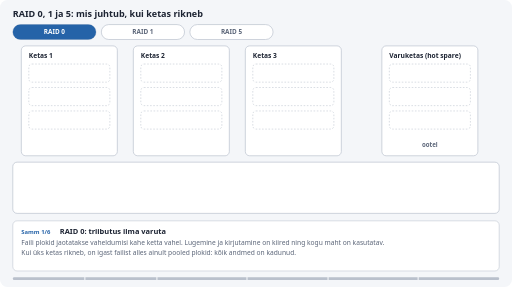
t = 0.00 s
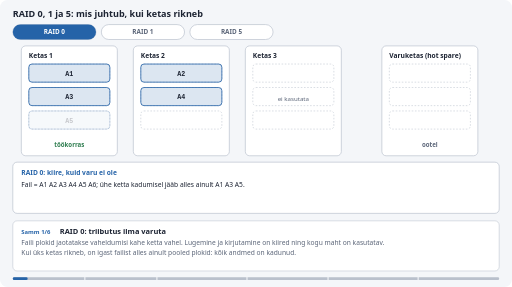
t = 1.65 s
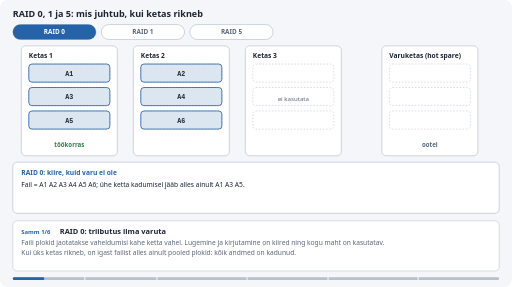
t = 3.50 s
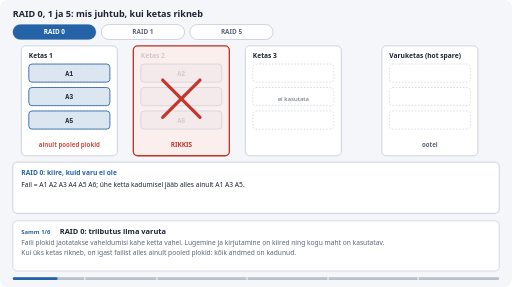
t = 4.98 s
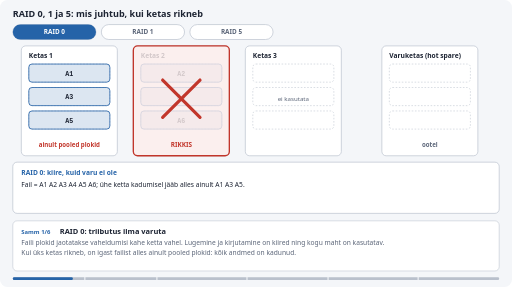
t = 6.67 s
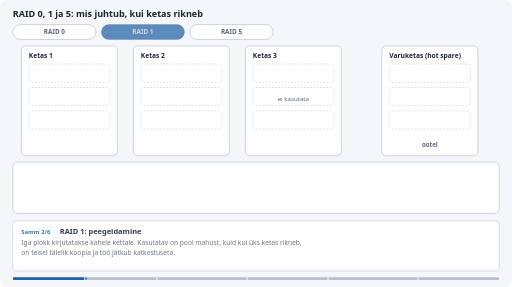
t = 8.22 s

The animated SVG that drew these frames (rendered in a browser with its animation timeline set to each time). Animation: 69 SMIL elements (animate=63,animateTransform=6); frames cover the first 8.22 s, repeats indefinitely.

<svg xmlns="http://www.w3.org/2000/svg" viewBox="0 0 960 538" role="img" aria-label="RAID 0, 1 ja 5: mis juhtub, kui ketas rikneb" font-family="'IBM Plex Sans',system-ui,-apple-system,'Segoe UI',Roboto,sans-serif">
<rect width="960" height="538" rx="14" fill="#f4f6f9"/>
<text x="24" y="32" font-size="17" font-weight="600" fill="#1d2433" text-anchor="start">RAID 0, 1 ja 5: mis juhtub, kui ketas rikneb</text>
<rect x="24" y="46" width="156" height="28" rx="14" fill="#ffffff" stroke="#b9c0cc" stroke-width="1.25"/>
<text x="102" y="64.5" font-size="12" font-weight="600" fill="#5b6578" text-anchor="middle">RAID 0</text>
<g opacity="0"><animate attributeName="opacity" dur="54s" repeatCount="indefinite" values="1;1;0;0" keyTimes="0;0.1426;0.1481;1"/><rect x="24" y="46" width="156" height="28" rx="14" fill="#2563a8"/><text x="102" y="64.5" font-size="12" font-weight="600" fill="#fff" text-anchor="middle">RAID 0</text></g>
<rect x="190" y="46" width="156" height="28" rx="14" fill="#ffffff" stroke="#b9c0cc" stroke-width="1.25"/>
<text x="268" y="64.5" font-size="12" font-weight="600" fill="#5b6578" text-anchor="middle">RAID 1</text>
<g opacity="0"><animate attributeName="opacity" dur="54s" repeatCount="indefinite" values="0;0;1;1;0;0" keyTimes="0;0.1481;0.1537;0.2907;0.2963;1"/><rect x="190" y="46" width="156" height="28" rx="14" fill="#2563a8"/><text x="268" y="64.5" font-size="12" font-weight="600" fill="#fff" text-anchor="middle">RAID 1</text></g>
<rect x="356" y="46" width="156" height="28" rx="14" fill="#ffffff" stroke="#b9c0cc" stroke-width="1.25"/>
<text x="434" y="64.5" font-size="12" font-weight="600" fill="#5b6578" text-anchor="middle">RAID 5</text>
<g opacity="0"><animate attributeName="opacity" dur="54s" repeatCount="indefinite" values="0;0;1;1" keyTimes="0;0.2963;0.3019;1"/><rect x="356" y="46" width="156" height="28" rx="14" fill="#2563a8"/><text x="434" y="64.5" font-size="12" font-weight="600" fill="#fff" text-anchor="middle">RAID 5</text></g>
<rect x="40" y="86" width="180" height="206" rx="8" fill="#ffffff" stroke="#b9c0cc" stroke-width="1.25"/>
<text x="54" y="108" font-size="12.5" font-weight="600" fill="#1d2433" text-anchor="start">Ketas 1</text>
<rect x="54" y="120" width="152" height="34" rx="6" fill="none" stroke="#b9c0cc" stroke-dasharray="3 3"/>
<rect x="54" y="164" width="152" height="34" rx="6" fill="none" stroke="#b9c0cc" stroke-dasharray="3 3"/>
<rect x="54" y="208" width="152" height="34" rx="6" fill="none" stroke="#b9c0cc" stroke-dasharray="3 3"/>
<rect x="250" y="86" width="180" height="206" rx="8" fill="#ffffff" stroke="#b9c0cc" stroke-width="1.25"/>
<text x="264" y="108" font-size="12.5" font-weight="600" fill="#1d2433" text-anchor="start">Ketas 2</text>
<rect x="264" y="120" width="152" height="34" rx="6" fill="none" stroke="#b9c0cc" stroke-dasharray="3 3"/>
<rect x="264" y="164" width="152" height="34" rx="6" fill="none" stroke="#b9c0cc" stroke-dasharray="3 3"/>
<rect x="264" y="208" width="152" height="34" rx="6" fill="none" stroke="#b9c0cc" stroke-dasharray="3 3"/>
<rect x="460" y="86" width="180" height="206" rx="8" fill="#ffffff" stroke="#b9c0cc" stroke-width="1.25"/>
<text x="474" y="108" font-size="12.5" font-weight="600" fill="#1d2433" text-anchor="start">Ketas 3</text>
<rect x="474" y="120" width="152" height="34" rx="6" fill="none" stroke="#b9c0cc" stroke-dasharray="3 3"/>
<rect x="474" y="164" width="152" height="34" rx="6" fill="none" stroke="#b9c0cc" stroke-dasharray="3 3"/>
<rect x="474" y="208" width="152" height="34" rx="6" fill="none" stroke="#b9c0cc" stroke-dasharray="3 3"/>
<rect x="716" y="86" width="180" height="206" rx="8" fill="#ffffff" stroke="#b9c0cc" stroke-width="1.25"/>
<text x="730" y="108" font-size="12.5" font-weight="600" fill="#1d2433" text-anchor="start">Varuketas (hot spare)</text>
<rect x="730" y="120" width="152" height="34" rx="6" fill="none" stroke="#b9c0cc" stroke-dasharray="3 3"/>
<rect x="730" y="164" width="152" height="34" rx="6" fill="none" stroke="#b9c0cc" stroke-dasharray="3 3"/>
<rect x="730" y="208" width="152" height="34" rx="6" fill="none" stroke="#b9c0cc" stroke-dasharray="3 3"/>
<g opacity="0"><animate attributeName="opacity" dur="54s" repeatCount="indefinite" values="0;0;1;1;0;0" keyTimes="0;0.0111;0.0148;0.1444;0.1481;1"/><rect x="54" y="120" width="152" height="34" rx="6" fill="#2563a8" fill-opacity="0.16" stroke="#2563a8" stroke-width="1.5"/><text x="130" y="142" font-size="12.5" font-weight="600" fill="#1d2433" text-anchor="middle" font-family="'IBM Plex Mono',ui-monospace,Consolas,'Liberation Mono',monospace">A1</text></g>
<g opacity="0"><animate attributeName="opacity" dur="54s" repeatCount="indefinite" values="0;0;1;1;0;0" keyTimes="0;0.0167;0.0204;0.1444;0.1481;1"/><rect x="264" y="120" width="152" height="34" rx="6" fill="#2563a8" fill-opacity="0.16" stroke="#2563a8" stroke-width="1.5"/><text x="340" y="142" font-size="12.5" font-weight="600" fill="#1d2433" text-anchor="middle" font-family="'IBM Plex Mono',ui-monospace,Consolas,'Liberation Mono',monospace">A2</text></g>
<g opacity="0"><animate attributeName="opacity" dur="54s" repeatCount="indefinite" values="0;0;1;1;0;0" keyTimes="0;0.0204;0.0241;0.1444;0.1481;1"/><rect x="54" y="164" width="152" height="34" rx="6" fill="#2563a8" fill-opacity="0.16" stroke="#2563a8" stroke-width="1.5"/><text x="130" y="186" font-size="12.5" font-weight="600" fill="#1d2433" text-anchor="middle" font-family="'IBM Plex Mono',ui-monospace,Consolas,'Liberation Mono',monospace">A3</text></g>
<g opacity="0"><animate attributeName="opacity" dur="54s" repeatCount="indefinite" values="0;0;1;1;0;0" keyTimes="0;0.0259;0.0296;0.1444;0.1481;1"/><rect x="264" y="164" width="152" height="34" rx="6" fill="#2563a8" fill-opacity="0.16" stroke="#2563a8" stroke-width="1.5"/><text x="340" y="186" font-size="12.5" font-weight="600" fill="#1d2433" text-anchor="middle" font-family="'IBM Plex Mono',ui-monospace,Consolas,'Liberation Mono',monospace">A4</text></g>
<g opacity="0"><animate attributeName="opacity" dur="54s" repeatCount="indefinite" values="0;0;1;1;0;0" keyTimes="0;0.0296;0.0333;0.1444;0.1481;1"/><rect x="54" y="208" width="152" height="34" rx="6" fill="#2563a8" fill-opacity="0.16" stroke="#2563a8" stroke-width="1.5"/><text x="130" y="230" font-size="12.5" font-weight="600" fill="#1d2433" text-anchor="middle" font-family="'IBM Plex Mono',ui-monospace,Consolas,'Liberation Mono',monospace">A5</text></g>
<g opacity="0"><animate attributeName="opacity" dur="54s" repeatCount="indefinite" values="0;0;1;1;0;0" keyTimes="0;0.0352;0.0389;0.1444;0.1481;1"/><rect x="264" y="208" width="152" height="34" rx="6" fill="#2563a8" fill-opacity="0.16" stroke="#2563a8" stroke-width="1.5"/><text x="340" y="230" font-size="12.5" font-weight="600" fill="#1d2433" text-anchor="middle" font-family="'IBM Plex Mono',ui-monospace,Consolas,'Liberation Mono',monospace">A6</text></g>
<g opacity="0"><animate attributeName="opacity" dur="54s" repeatCount="indefinite" values="0;0;1;1;0;0" keyTimes="0;0.0852;0.0907;0.1426;0.1481;1"/><rect x="250" y="86" width="180" height="206" rx="8" fill="#fbeceb" fill-opacity="0.82" stroke="#c2362b" stroke-width="2.5"/><path d="M305 150L375 220M375 150L305 220" stroke="#c2362b" stroke-width="6" stroke-linecap="round"/><text x="340" y="276" font-size="12" font-weight="600" fill="#c2362b" text-anchor="middle">RIKKIS</text></g>
<g opacity="0"><animate attributeName="opacity" dur="54s" repeatCount="indefinite" values="0;0;1;1;0;0" keyTimes="0;0.0889;0.0926;0.1444;0.1481;1"/><text x="130" y="276" font-size="11.5" font-weight="600" fill="#c2362b" text-anchor="middle">ainult pooled plokid</text></g>
<g opacity="0"><animate attributeName="opacity" dur="54s" repeatCount="indefinite" values="0;0;1;1;0;0" keyTimes="0;0.0111;0.0148;0.0815;0.0852;1"/><text x="130" y="276" font-size="11.5" font-weight="600" fill="#2e7d4f" text-anchor="middle">töökorras</text></g>
<g opacity="0"><animate attributeName="opacity" dur="54s" repeatCount="indefinite" values="0;0;1;1;0;0" keyTimes="0;0.1593;0.163;0.2926;0.2963;1"/><rect x="54" y="120" width="152" height="34" rx="6" fill="#2e7d4f" fill-opacity="0.16" stroke="#2e7d4f" stroke-width="1.5"/><text x="130" y="142" font-size="12.5" font-weight="600" fill="#1d2433" text-anchor="middle" font-family="'IBM Plex Mono',ui-monospace,Consolas,'Liberation Mono',monospace">A1</text></g>
<g opacity="0"><animate attributeName="opacity" dur="54s" repeatCount="indefinite" values="0;0;1;1;0;0" keyTimes="0;0.1648;0.1685;0.2926;0.2963;1"/><rect x="264" y="120" width="152" height="34" rx="6" fill="#2e7d4f" fill-opacity="0.16" stroke="#2e7d4f" stroke-width="1.5"/><text x="340" y="142" font-size="12.5" font-weight="600" fill="#1d2433" text-anchor="middle" font-family="'IBM Plex Mono',ui-monospace,Consolas,'Liberation Mono',monospace">A1</text></g>
<g opacity="0"><animate attributeName="opacity" dur="54s" repeatCount="indefinite" values="0;0;1;1;0;0" keyTimes="0;0.1685;0.1722;0.2926;0.2963;1"/><rect x="54" y="164" width="152" height="34" rx="6" fill="#2e7d4f" fill-opacity="0.16" stroke="#2e7d4f" stroke-width="1.5"/><text x="130" y="186" font-size="12.5" font-weight="600" fill="#1d2433" text-anchor="middle" font-family="'IBM Plex Mono',ui-monospace,Consolas,'Liberation Mono',monospace">A2</text></g>
<g opacity="0"><animate attributeName="opacity" dur="54s" repeatCount="indefinite" values="0;0;1;1;0;0" keyTimes="0;0.1741;0.1778;0.2926;0.2963;1"/><rect x="264" y="164" width="152" height="34" rx="6" fill="#2e7d4f" fill-opacity="0.16" stroke="#2e7d4f" stroke-width="1.5"/><text x="340" y="186" font-size="12.5" font-weight="600" fill="#1d2433" text-anchor="middle" font-family="'IBM Plex Mono',ui-monospace,Consolas,'Liberation Mono',monospace">A2</text></g>
<g opacity="0"><animate attributeName="opacity" dur="54s" repeatCount="indefinite" values="0;0;1;1;0;0" keyTimes="0;0.1778;0.1815;0.2926;0.2963;1"/><rect x="54" y="208" width="152" height="34" rx="6" fill="#2e7d4f" fill-opacity="0.16" stroke="#2e7d4f" stroke-width="1.5"/><text x="130" y="230" font-size="12.5" font-weight="600" fill="#1d2433" text-anchor="middle" font-family="'IBM Plex Mono',ui-monospace,Consolas,'Liberation Mono',monospace">A3</text></g>
<g opacity="0"><animate attributeName="opacity" dur="54s" repeatCount="indefinite" values="0;0;1;1;0;0" keyTimes="0;0.1833;0.187;0.2926;0.2963;1"/><rect x="264" y="208" width="152" height="34" rx="6" fill="#2e7d4f" fill-opacity="0.16" stroke="#2e7d4f" stroke-width="1.5"/><text x="340" y="230" font-size="12.5" font-weight="600" fill="#1d2433" text-anchor="middle" font-family="'IBM Plex Mono',ui-monospace,Consolas,'Liberation Mono',monospace">A3</text></g>
<g opacity="0"><animate attributeName="opacity" dur="54s" repeatCount="indefinite" values="0;0;1;1;0;0" keyTimes="0;0.2296;0.2352;0.2907;0.2963;1"/><rect x="40" y="86" width="180" height="206" rx="8" fill="#fbeceb" fill-opacity="0.82" stroke="#c2362b" stroke-width="2.5"/><path d="M95 150L165 220M165 150L95 220" stroke="#c2362b" stroke-width="6" stroke-linecap="round"/><text x="130" y="276" font-size="12" font-weight="600" fill="#c2362b" text-anchor="middle">RIKKIS</text></g>
<g opacity="0"><animate attributeName="opacity" dur="54s" repeatCount="indefinite" values="0;0;1;1;0;0" keyTimes="0;0.2333;0.237;0.2926;0.2963;1"/><text x="340" y="276" font-size="11.5" font-weight="600" fill="#2e7d4f" text-anchor="middle">täielik koopia: töö jätkub</text></g>
<g opacity="0"><animate attributeName="opacity" dur="54s" repeatCount="indefinite" values="0;0;1;1;0;0" keyTimes="0;0.1593;0.163;0.2259;0.2296;1"/><text x="340" y="276" font-size="11.5" font-weight="600" fill="#2e7d4f" text-anchor="middle">töökorras</text></g>
<g opacity="0"><animate attributeName="opacity" dur="54s" repeatCount="indefinite" values="0;0;1;1;0;0" keyTimes="0;0.0111;0.0167;0.2907;0.2963;1"/><text x="550" y="190" font-size="11.5" font-weight="400" fill="#5b6578" text-anchor="middle">ei kasutata</text></g>
<g opacity="0"><animate attributeName="opacity" dur="54s" repeatCount="indefinite" values="0;0;1;1" keyTimes="0;0.3185;0.3222;1"/><rect x="54" y="120" width="152" height="34" rx="6" fill="#2563a8" fill-opacity="0.16" stroke="#2563a8" stroke-width="1.5"/><text x="130" y="142" font-size="12.5" font-weight="600" fill="#1d2433" text-anchor="middle" font-family="'IBM Plex Mono',ui-monospace,Consolas,'Liberation Mono',monospace">A1</text></g>
<g opacity="0"><animate attributeName="opacity" dur="54s" repeatCount="indefinite" values="0;0;1;1" keyTimes="0;0.3241;0.3278;1"/><rect x="264" y="120" width="152" height="34" rx="6" fill="#2563a8" fill-opacity="0.16" stroke="#2563a8" stroke-width="1.5"/><text x="340" y="142" font-size="12.5" font-weight="600" fill="#1d2433" text-anchor="middle" font-family="'IBM Plex Mono',ui-monospace,Consolas,'Liberation Mono',monospace">A2</text></g>
<g opacity="0"><animate attributeName="opacity" dur="54s" repeatCount="indefinite" values="0;0;1;1" keyTimes="0;0.3296;0.3333;1"/><rect x="474" y="120" width="152" height="34" rx="6" fill="#b26a00" fill-opacity="0.16" stroke="#b26a00" stroke-width="1.5"/><text x="550" y="142" font-size="12.5" font-weight="600" fill="#1d2433" text-anchor="middle" font-family="'IBM Plex Mono',ui-monospace,Consolas,'Liberation Mono',monospace">Ap</text></g>
<g opacity="0"><animate attributeName="opacity" dur="54s" repeatCount="indefinite" values="0;0;1;1" keyTimes="0;0.363;0.3667;1"/><rect x="54" y="164" width="152" height="34" rx="6" fill="#2563a8" fill-opacity="0.16" stroke="#2563a8" stroke-width="1.5"/><text x="130" y="186" font-size="12.5" font-weight="600" fill="#1d2433" text-anchor="middle" font-family="'IBM Plex Mono',ui-monospace,Consolas,'Liberation Mono',monospace">B1</text></g>
<g opacity="0"><animate attributeName="opacity" dur="54s" repeatCount="indefinite" values="0;0;1;1" keyTimes="0;0.3685;0.3722;1"/><rect x="264" y="164" width="152" height="34" rx="6" fill="#b26a00" fill-opacity="0.16" stroke="#b26a00" stroke-width="1.5"/><text x="340" y="186" font-size="12.5" font-weight="600" fill="#1d2433" text-anchor="middle" font-family="'IBM Plex Mono',ui-monospace,Consolas,'Liberation Mono',monospace">Bp</text></g>
<g opacity="0"><animate attributeName="opacity" dur="54s" repeatCount="indefinite" values="0;0;1;1" keyTimes="0;0.3741;0.3778;1"/><rect x="474" y="164" width="152" height="34" rx="6" fill="#2563a8" fill-opacity="0.16" stroke="#2563a8" stroke-width="1.5"/><text x="550" y="186" font-size="12.5" font-weight="600" fill="#1d2433" text-anchor="middle" font-family="'IBM Plex Mono',ui-monospace,Consolas,'Liberation Mono',monospace">B2</text></g>
<g opacity="0"><animate attributeName="opacity" dur="54s" repeatCount="indefinite" values="0;0;1;1" keyTimes="0;0.4074;0.4111;1"/><rect x="54" y="208" width="152" height="34" rx="6" fill="#b26a00" fill-opacity="0.16" stroke="#b26a00" stroke-width="1.5"/><text x="130" y="230" font-size="12.5" font-weight="600" fill="#1d2433" text-anchor="middle" font-family="'IBM Plex Mono',ui-monospace,Consolas,'Liberation Mono',monospace">Cp</text></g>
<g opacity="0"><animate attributeName="opacity" dur="54s" repeatCount="indefinite" values="0;0;1;1" keyTimes="0;0.413;0.4167;1"/><rect x="264" y="208" width="152" height="34" rx="6" fill="#2563a8" fill-opacity="0.16" stroke="#2563a8" stroke-width="1.5"/><text x="340" y="230" font-size="12.5" font-weight="600" fill="#1d2433" text-anchor="middle" font-family="'IBM Plex Mono',ui-monospace,Consolas,'Liberation Mono',monospace">C1</text></g>
<g opacity="0"><animate attributeName="opacity" dur="54s" repeatCount="indefinite" values="0;0;1;1" keyTimes="0;0.4185;0.4222;1"/><rect x="474" y="208" width="152" height="34" rx="6" fill="#2563a8" fill-opacity="0.16" stroke="#2563a8" stroke-width="1.5"/><text x="550" y="230" font-size="12.5" font-weight="600" fill="#1d2433" text-anchor="middle" font-family="'IBM Plex Mono',ui-monospace,Consolas,'Liberation Mono',monospace">C2</text></g>
<g opacity="0"><animate attributeName="opacity" dur="54s" repeatCount="indefinite" values="0;0;1;1" keyTimes="0;0.3185;0.3222;1"/><text x="130" y="276" font-size="11.5" font-weight="600" fill="#2e7d4f" text-anchor="middle">töökorras</text></g>
<g opacity="0"><animate attributeName="opacity" dur="54s" repeatCount="indefinite" values="0;0;1;1;0;0" keyTimes="0;0.3185;0.3222;0.4852;0.4889;1"/><text x="340" y="276" font-size="11.5" font-weight="600" fill="#2e7d4f" text-anchor="middle">töökorras</text></g>
<g opacity="0"><animate attributeName="opacity" dur="54s" repeatCount="indefinite" values="0;0;1;1;0;0" keyTimes="0;0.3185;0.3222;0.8556;0.8593;1"/><text x="550" y="276" font-size="11.5" font-weight="600" fill="#2e7d4f" text-anchor="middle">töökorras</text></g>
<g opacity="0"><animate attributeName="opacity" dur="54s" repeatCount="indefinite" values="0;0;1;1" keyTimes="0;0.4889;0.4944;1"/><rect x="250" y="86" width="180" height="206" rx="8" fill="#fbeceb" fill-opacity="0.82" stroke="#c2362b" stroke-width="2.5"/><path d="M305 150L375 220M375 150L305 220" stroke="#c2362b" stroke-width="6" stroke-linecap="round"/><text x="340" y="276" font-size="12" font-weight="600" fill="#c2362b" text-anchor="middle">RIKKIS</text></g>
<g opacity="0"><animate attributeName="opacity" dur="54s" repeatCount="indefinite" values="0;0;1;1;0;0" keyTimes="0;0.5278;0.5333;0.6426;0.6481;1"/><rect x="54" y="120" width="152" height="34" rx="6" fill="#2e7d4f" fill-opacity="0.13" stroke="#2e7d4f" stroke-width="2.5"/></g>
<g opacity="0"><animate attributeName="opacity" dur="54s" repeatCount="indefinite" values="0;0;1;1;0;0" keyTimes="0;0.5278;0.5333;0.6426;0.6481;1"/><rect x="474" y="120" width="152" height="34" rx="6" fill="#2e7d4f" fill-opacity="0.13" stroke="#2e7d4f" stroke-width="2.5"/></g>
<g opacity="0"><animate attributeName="opacity" dur="54s" repeatCount="indefinite" values="1;1;0;0" keyTimes="0;0.6556;0.6593;1"/><text x="806" y="276" font-size="11.5" font-weight="600" fill="#5b6578" text-anchor="middle">ootel</text></g>
<g opacity="0"><animate attributeName="opacity" dur="54s" repeatCount="indefinite" values="0;0;1;1;0;0" keyTimes="0;0.6593;0.663;0.8037;0.8074;1"/><text x="806" y="276" font-size="11.5" font-weight="600" fill="#b26a00" text-anchor="middle">taastamine…</text></g>
<g opacity="0"><animate attributeName="opacity" dur="54s" repeatCount="indefinite" values="0;0;1;1" keyTimes="0;0.8074;0.8111;1"/><text x="806" y="276" font-size="11.5" font-weight="600" fill="#2e7d4f" text-anchor="middle">töökorras</text></g>
<g opacity="0"><animate attributeName="opacity" dur="54s" repeatCount="indefinite" values="0;0;1;1;0;0" keyTimes="0;0.6852;0.6874;0.7037;0.7056;1"/><g><animateTransform attributeName="transform" type="translate" dur="54s" repeatCount="indefinite" values="130,137;130,137;776,137;776,137" keyTimes="0;0.6852;0.7037;1"/><rect x="-20.0" y="-10.0" width="40" height="20" rx="10.0" fill="#2563a8"/><text x="0" y="3.78" font-size="10.5" font-weight="600" fill="#fff" text-anchor="middle" font-family="'IBM Plex Mono',ui-monospace,Consolas,'Liberation Mono',monospace">A1</text></g></g>
<g opacity="0"><animate attributeName="opacity" dur="54s" repeatCount="indefinite" values="0;0;1;1;0;0" keyTimes="0;0.6852;0.6874;0.7037;0.7056;1"/><g><animateTransform attributeName="transform" type="translate" dur="54s" repeatCount="indefinite" values="550,137;550,137;836,137;836,137" keyTimes="0;0.6852;0.7037;1"/><rect x="-20.0" y="-10.0" width="40" height="20" rx="10.0" fill="#b26a00"/><text x="0" y="3.78" font-size="10.5" font-weight="600" fill="#fff" text-anchor="middle" font-family="'IBM Plex Mono',ui-monospace,Consolas,'Liberation Mono',monospace">Ap</text></g></g>
<g opacity="0"><animate attributeName="opacity" dur="54s" repeatCount="indefinite" values="0;0;1;1" keyTimes="0;0.7037;0.7074;1"/><rect x="730" y="120" width="152" height="34" rx="6" fill="#2e7d4f" fill-opacity="0.16" stroke="#2e7d4f" stroke-width="1.5"/><text x="806" y="142" font-size="12.5" font-weight="600" fill="#1d2433" text-anchor="middle" font-family="'IBM Plex Mono',ui-monospace,Consolas,'Liberation Mono',monospace">A2</text></g>
<g opacity="0"><animate attributeName="opacity" dur="54s" repeatCount="indefinite" values="0;0;1;1;0;0" keyTimes="0;0.7296;0.7319;0.7481;0.75;1"/><g><animateTransform attributeName="transform" type="translate" dur="54s" repeatCount="indefinite" values="130,181;130,181;776,181;776,181" keyTimes="0;0.7296;0.7481;1"/><rect x="-20.0" y="-10.0" width="40" height="20" rx="10.0" fill="#2563a8"/><text x="0" y="3.78" font-size="10.5" font-weight="600" fill="#fff" text-anchor="middle" font-family="'IBM Plex Mono',ui-monospace,Consolas,'Liberation Mono',monospace">B1</text></g></g>
<g opacity="0"><animate attributeName="opacity" dur="54s" repeatCount="indefinite" values="0;0;1;1;0;0" keyTimes="0;0.7296;0.7319;0.7481;0.75;1"/><g><animateTransform attributeName="transform" type="translate" dur="54s" repeatCount="indefinite" values="550,181;550,181;836,181;836,181" keyTimes="0;0.7296;0.7481;1"/><rect x="-20.0" y="-10.0" width="40" height="20" rx="10.0" fill="#2563a8"/><text x="0" y="3.78" font-size="10.5" font-weight="600" fill="#fff" text-anchor="middle" font-family="'IBM Plex Mono',ui-monospace,Consolas,'Liberation Mono',monospace">B2</text></g></g>
<g opacity="0"><animate attributeName="opacity" dur="54s" repeatCount="indefinite" values="0;0;1;1" keyTimes="0;0.7481;0.7519;1"/><rect x="730" y="164" width="152" height="34" rx="6" fill="#2e7d4f" fill-opacity="0.16" stroke="#2e7d4f" stroke-width="1.5"/><text x="806" y="186" font-size="12.5" font-weight="600" fill="#1d2433" text-anchor="middle" font-family="'IBM Plex Mono',ui-monospace,Consolas,'Liberation Mono',monospace">Bp</text></g>
<g opacity="0"><animate attributeName="opacity" dur="54s" repeatCount="indefinite" values="0;0;1;1;0;0" keyTimes="0;0.7741;0.7763;0.7926;0.7944;1"/><g><animateTransform attributeName="transform" type="translate" dur="54s" repeatCount="indefinite" values="130,225;130,225;776,225;776,225" keyTimes="0;0.7741;0.7926;1"/><rect x="-20.0" y="-10.0" width="40" height="20" rx="10.0" fill="#b26a00"/><text x="0" y="3.78" font-size="10.5" font-weight="600" fill="#fff" text-anchor="middle" font-family="'IBM Plex Mono',ui-monospace,Consolas,'Liberation Mono',monospace">Cp</text></g></g>
<g opacity="0"><animate attributeName="opacity" dur="54s" repeatCount="indefinite" values="0;0;1;1;0;0" keyTimes="0;0.7741;0.7763;0.7926;0.7944;1"/><g><animateTransform attributeName="transform" type="translate" dur="54s" repeatCount="indefinite" values="550,225;550,225;836,225;836,225" keyTimes="0;0.7741;0.7926;1"/><rect x="-20.0" y="-10.0" width="40" height="20" rx="10.0" fill="#2563a8"/><text x="0" y="3.78" font-size="10.5" font-weight="600" fill="#fff" text-anchor="middle" font-family="'IBM Plex Mono',ui-monospace,Consolas,'Liberation Mono',monospace">C2</text></g></g>
<g opacity="0"><animate attributeName="opacity" dur="54s" repeatCount="indefinite" values="0;0;1;1" keyTimes="0;0.7926;0.7963;1"/><rect x="730" y="208" width="152" height="34" rx="6" fill="#2e7d4f" fill-opacity="0.16" stroke="#2e7d4f" stroke-width="1.5"/><text x="806" y="230" font-size="12.5" font-weight="600" fill="#1d2433" text-anchor="middle" font-family="'IBM Plex Mono',ui-monospace,Consolas,'Liberation Mono',monospace">C1</text></g>
<g opacity="0"><animate attributeName="opacity" dur="54s" repeatCount="indefinite" values="0;0;1;1" keyTimes="0;0.8593;0.8648;1"/><rect x="460" y="86" width="180" height="206" rx="8" fill="none" stroke="#c2362b" stroke-width="2.5" stroke-dasharray="7 5"/><text x="550" y="276" font-size="11.5" font-weight="600" fill="#c2362b" text-anchor="middle">kui ka see rikneb?</text></g>
<rect x="24" y="304" width="912" height="96" rx="8" fill="#ffffff" stroke="#b9c0cc" stroke-width="1.25"/>
<g opacity="0"><animate attributeName="opacity" dur="54s" repeatCount="indefinite" values="0;0;1;1;0;0" keyTimes="0;0.0111;0.0167;0.1426;0.1481;1"/><text x="40" y="328" font-size="12.5" font-weight="600" fill="#2563a8" text-anchor="start">RAID 0: kiire, kuid varu ei ole</text><text x="40" y="350" font-size="12.5" font-weight="400" fill="#1d2433" text-anchor="start">Fail = A1 A2 A3 A4 A5 A6; ühe ketta kadumisel jääb alles ainult A1 A3 A5.</text></g>
<g opacity="0"><animate attributeName="opacity" dur="54s" repeatCount="indefinite" values="0;0;1;1;0;0" keyTimes="0;0.1593;0.1648;0.2907;0.2963;1"/><text x="40" y="328" font-size="12.5" font-weight="600" fill="#2e7d4f" text-anchor="start">RAID 1: iga plokk on kahes kohas</text><text x="40" y="350" font-size="12.5" font-weight="400" fill="#1d2433" text-anchor="start">Kasutatav maht 50%. Talub ühe ketta riket.</text></g>
<g opacity="0"><animate attributeName="opacity" dur="54s" repeatCount="indefinite" values="0;0;1;1;0;0" keyTimes="0;0.3185;0.3241;0.4833;0.4889;1"/><text x="40" y="328" font-size="12.5" font-weight="600" fill="#b26a00" text-anchor="start">RAID 5: paarsus = andmeplokkide XOR</text><text x="40" y="350" font-size="12.5" font-weight="400" fill="#1d2433" text-anchor="start" font-family="'IBM Plex Mono',ui-monospace,Consolas,'Liberation Mono',monospace">A1 = 1011    A2 = 0110    Ap = A1 XOR A2 = 1101</text><text x="40" y="372" font-size="12.5" font-weight="400" fill="#1d2433" text-anchor="start">XOR: samad bitid annavad 0, erinevad 1.</text></g>
<g opacity="0"><animate attributeName="opacity" dur="54s" repeatCount="indefinite" values="0;0;1;1;0;0" keyTimes="0;0.4889;0.4944;0.6537;0.6593;1"/><text x="40" y="328" font-size="12.5" font-weight="600" fill="#c2362b" text-anchor="start">Puuduv plokk arvutatakse ülejäänutest</text><text x="40" y="350" font-size="12.5" font-weight="400" fill="#1d2433" text-anchor="start" font-family="'IBM Plex Mono',ui-monospace,Consolas,'Liberation Mono',monospace">A2 = A1 XOR Ap = 1011 XOR 1101 = 0110</text><text x="40" y="372" font-size="12.5" font-weight="400" fill="#1d2433" text-anchor="start">Massiiv töötab, kuid ilma varuta (degraded).</text></g>
<g opacity="0"><animate attributeName="opacity" dur="54s" repeatCount="indefinite" values="0;0;1;1;0;0" keyTimes="0;0.6593;0.6648;0.8463;0.8519;1"/><text x="40" y="328" font-size="12.5" font-weight="600" fill="#b26a00" text-anchor="start">Taastamine: iga plokk arvutatakse kahe terve ketta põhjal</text><text x="40" y="350" font-size="12.5" font-weight="400" fill="#1d2433" text-anchor="start" font-family="'IBM Plex Mono',ui-monospace,Consolas,'Liberation Mono',monospace">A2 = A1 XOR Ap     Bp = B1 XOR B2     C1 = Cp XOR C2</text><text x="40" y="372" font-size="12.5" font-weight="400" fill="#1d2433" text-anchor="start">Kõik terved kettad loetakse algusest lõpuni läbi.</text></g>
<g opacity="0"><animate attributeName="opacity" dur="54s" repeatCount="indefinite" values="0;0;1;1" keyTimes="0;0.8519;0.8574;1"/><text x="40" y="328" font-size="12.5" font-weight="600" fill="#c2362b" text-anchor="start">RAID 5 talub ainult ühte riket</text><text x="40" y="350" font-size="12.5" font-weight="400" fill="#1d2433" text-anchor="start">Teine rike taastamise ajal = andmed kadunud. Suurte ketastega kasuta RAID 6 või RAID 10.</text><text x="40" y="372" font-size="12.5" font-weight="400" fill="#1d2433" text-anchor="start">RAID ei ole varukoopia: kustutatud või krüpteeritud fail on kadunud kõigil ketastel korraga.</text></g>
<rect x="24" y="414" width="912" height="94" rx="8" fill="#ffffff" stroke="#b9c0cc"/>
<g opacity="0"><animate attributeName="opacity" dur="54s" repeatCount="indefinite" values="1;1;0;0" keyTimes="0;0.1435;0.1481;1"/><text x="40" y="438" font-size="11" font-weight="600" fill="#2563a8" text-anchor="start">Samm 1/6</text><text x="112" y="438" font-size="14" font-weight="600" fill="#1d2433" text-anchor="start">RAID 0: triibutus ilma varuta</text><text x="40" y="460" font-size="12.5" font-weight="400" fill="#5b6578" text-anchor="start">Faili plokid jaotatakse vaheldumisi kahe ketta vahel. Lugemine ja kirjutamine on kiired ning kogu maht on kasutatav.</text><text x="40" y="478" font-size="12.5" font-weight="400" fill="#5b6578" text-anchor="start">Kui üks ketas rikneb, on igast failist alles ainult pooled plokid: kõik andmed on kadunud.</text></g>
<g opacity="0"><animate attributeName="opacity" dur="54s" repeatCount="indefinite" values="0;0;1;1;0;0" keyTimes="0;0.1481;0.1528;0.2917;0.2963;1"/><text x="40" y="438" font-size="11" font-weight="600" fill="#2563a8" text-anchor="start">Samm 2/6</text><text x="112" y="438" font-size="14" font-weight="600" fill="#1d2433" text-anchor="start">RAID 1: peegeldamine</text><text x="40" y="460" font-size="12.5" font-weight="400" fill="#5b6578" text-anchor="start">Iga plokk kirjutatakse kahele kettale. Kasutatav on pool mahust, kuid kui üks ketas rikneb,</text><text x="40" y="478" font-size="12.5" font-weight="400" fill="#5b6578" text-anchor="start">on teisel täielik koopia ja töö jätkub katkestuseta.</text></g>
<g opacity="0"><animate attributeName="opacity" dur="54s" repeatCount="indefinite" values="0;0;1;1;0;0" keyTimes="0;0.2963;0.3009;0.4769;0.4815;1"/><text x="40" y="438" font-size="11" font-weight="600" fill="#2563a8" text-anchor="start">Samm 3/6</text><text x="112" y="438" font-size="14" font-weight="600" fill="#1d2433" text-anchor="start">RAID 5: triibutus ja paarsus</text><text x="40" y="460" font-size="12.5" font-weight="400" fill="#5b6578" text-anchor="start">Andmed jaotatakse kahele kettale ja kolmandale kirjutatakse paarsus: plokkide XOR. Paarsuse asukoht vahetub ridade kaupa.</text><text x="40" y="478" font-size="12.5" font-weight="400" fill="#5b6578" text-anchor="start">Kolmest kettast on kasutatav kahe maht. Näide: A1 = 1011, A2 = 0110, paarsus Ap = 1101.</text></g>
<g opacity="0"><animate attributeName="opacity" dur="54s" repeatCount="indefinite" values="0;0;1;1;0;0" keyTimes="0;0.4815;0.4861;0.6435;0.6481;1"/><text x="40" y="438" font-size="11" font-weight="600" fill="#2563a8" text-anchor="start">Samm 4/6</text><text x="112" y="438" font-size="14" font-weight="600" fill="#1d2433" text-anchor="start">Üks ketas rikneb: andmed arvutatakse</text><text x="40" y="460" font-size="12.5" font-weight="400" fill="#5b6578" text-anchor="start">Ketas 2 rikneb. Plokki A2 ei saa enam lugeda, kuid selle saab arvutada: A2 = A1 XOR Ap = 1011 XOR 1101 = 0110.</text><text x="40" y="478" font-size="12.5" font-weight="400" fill="#5b6578" text-anchor="start">Massiiv töötab edasi, kuid aeglasemalt ja ilma varuta (olek „degraded“). Järgmine rike oleks saatuslik.</text></g>
<g opacity="0"><animate attributeName="opacity" dur="54s" repeatCount="indefinite" values="0;0;1;1;0;0" keyTimes="0;0.6481;0.6528;0.8287;0.8333;1"/><text x="40" y="438" font-size="11" font-weight="600" fill="#2563a8" text-anchor="start">Samm 5/6</text><text x="112" y="438" font-size="14" font-weight="600" fill="#1d2433" text-anchor="start">Taastamine varukettale</text><text x="40" y="460" font-size="12.5" font-weight="400" fill="#5b6578" text-anchor="start">Varuketas võetakse kasutusele ja selle sisu arvutatakse plokk-ploki haaval teiste ketaste põhjal.</text><text x="40" y="478" font-size="12.5" font-weight="400" fill="#5b6578" text-anchor="start">Selleks tuleb kõik ülejäänud kettad algusest lõpuni läbi lugeda. Suurte ketaste puhul võtab see tunde või päevi.</text></g>
<g opacity="0"><animate attributeName="opacity" dur="54s" repeatCount="indefinite" values="0;0;1;1" keyTimes="0;0.8333;0.838;1"/><text x="40" y="438" font-size="11" font-weight="600" fill="#2563a8" text-anchor="start">Samm 6/6</text><text x="112" y="438" font-size="14" font-weight="600" fill="#1d2433" text-anchor="start">Miks RAID 5 on suurte ketastega riskantne</text><text x="40" y="460" font-size="12.5" font-weight="400" fill="#5b6578" text-anchor="start">Kui taastamise ajal tekib veel ühel kettal rike või lugemisviga, ei saa puuduvaid plokke enam arvutada: andmed on kadunud.</text><text x="40" y="478" font-size="12.5" font-weight="400" fill="#5b6578" text-anchor="start">Seepärast kasutatakse suurte ketaste puhul RAID 6 või RAID 10. Ja RAID ei asenda varukoopiat.</text></g>
<rect x="24" y="520" width="912" height="5" rx="2.5" fill="#b9c0cc"/>
<rect x="24" y="520" width="0" height="5" rx="2.5" fill="#2563a8"><animate attributeName="width" dur="54s" repeatCount="indefinite" values="0;912" keyTimes="0;1"/></rect>
<rect x="158.1" y="518" width="2" height="9" fill="#f4f6f9"/>
<rect x="293.2" y="518" width="2" height="9" fill="#f4f6f9"/>
<rect x="462.1" y="518" width="2" height="9" fill="#f4f6f9"/>
<rect x="614.1" y="518" width="2" height="9" fill="#f4f6f9"/>
<rect x="783.0" y="518" width="2" height="9" fill="#f4f6f9"/>
</svg>
